Run: headless pygame with SDL's dummy video driver; simulated clock (each Clock.tick advances the game by its frame time, no real sleeping); random seed 0; keys injected as events and as key.get_pressed() state; mouse plan: one left click at the window centre at the start of phase 2, then a move to the lower-right quarter at the start of phase 3.
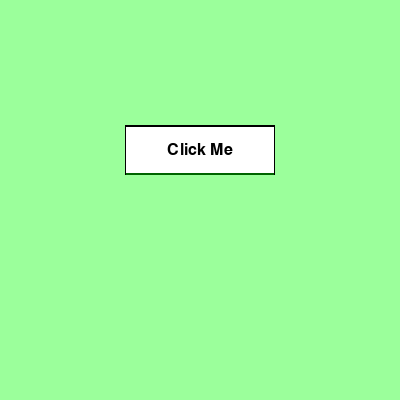
Frame 1 of 4 · flips 1–60 · no input
Frame 2 of 4 · flips 61–180 · clicked the window centre · tapped SPACE, RETURN · held RIGHT (→), D · screen unchanged from frame 1, image omitted
Frame 3 of 4 · flips 181–300 · moved the mouse to the lower-right quarter · held DOWN (↓), S · screen unchanged from frame 2, image omitted
Frame 4 of 4 · flips 301–420 · held LEFT (←), A, UP (↑), W · screen unchanged from frame 3, image omitted

The pygame program that drew these frames:

import pygame
import sys

# Initialize Pygame
pygame.init()

clock = pygame.time.Clock()

# Create a Pygame window
window_size = (400, 400)
screen = pygame.display.set_mode(window_size)
pygame.display.set_caption("Pygame Clickable Button")

# Create a font object
font = pygame.font.Font(None, 24)

# Create a surface for the button
button_surface = pygame.Surface((150, 50))

# Render text on the button
text = font.render("Click Me", True, (0, 0, 0))
text_rect = text.get_rect(
    center=(button_surface.get_width() / 2, button_surface.get_height() / 2)
)


# Create a pygame.Rect object that represents the button's boundaries
button_rect = pygame.Rect(125, 125, 150, 50)  # Adjust the position as needed

# Start the main loop
while True:
    # Set the frame rate
    clock.tick(60)

    # Fill the display with color
    screen.fill((155, 255, 155))

    # Get events from the event queue
    for event in pygame.event.get():
        # Check for the quit event
        if event.type == pygame.QUIT:
            # Quit the game
            pygame.quit()
            sys.exit()

        # Check for the mouse button down event
        if event.type == pygame.MOUSEBUTTONDOWN and event.button == 1:
            # Call the on_mouse_button_down() function
            if button_rect.collidepoint(event.pos):
                print("Button clicked!")

    # Check if the mouse is over the button. This will create the button hover effect
    if button_rect.collidepoint(pygame.mouse.get_pos()):
        pygame.draw.rect(button_surface, (127, 255, 212), (1, 1, 148, 48))
    else:
        pygame.draw.rect(button_surface, (0, 0, 0), (0, 0, 150, 50))
        pygame.draw.rect(button_surface, (255, 255, 255), (1, 1, 148, 48))
        pygame.draw.rect(button_surface, (0, 0, 0), (1, 1, 148, 1), 2)
        pygame.draw.rect(button_surface, (0, 100, 0), (1, 48, 148, 10), 2)

    # Shwo the button text
    button_surface.blit(text, text_rect)

    # Draw the button on the screen
    screen.blit(button_surface, (button_rect.x, button_rect.y))

    # Update the game state
    pygame.display.update()
